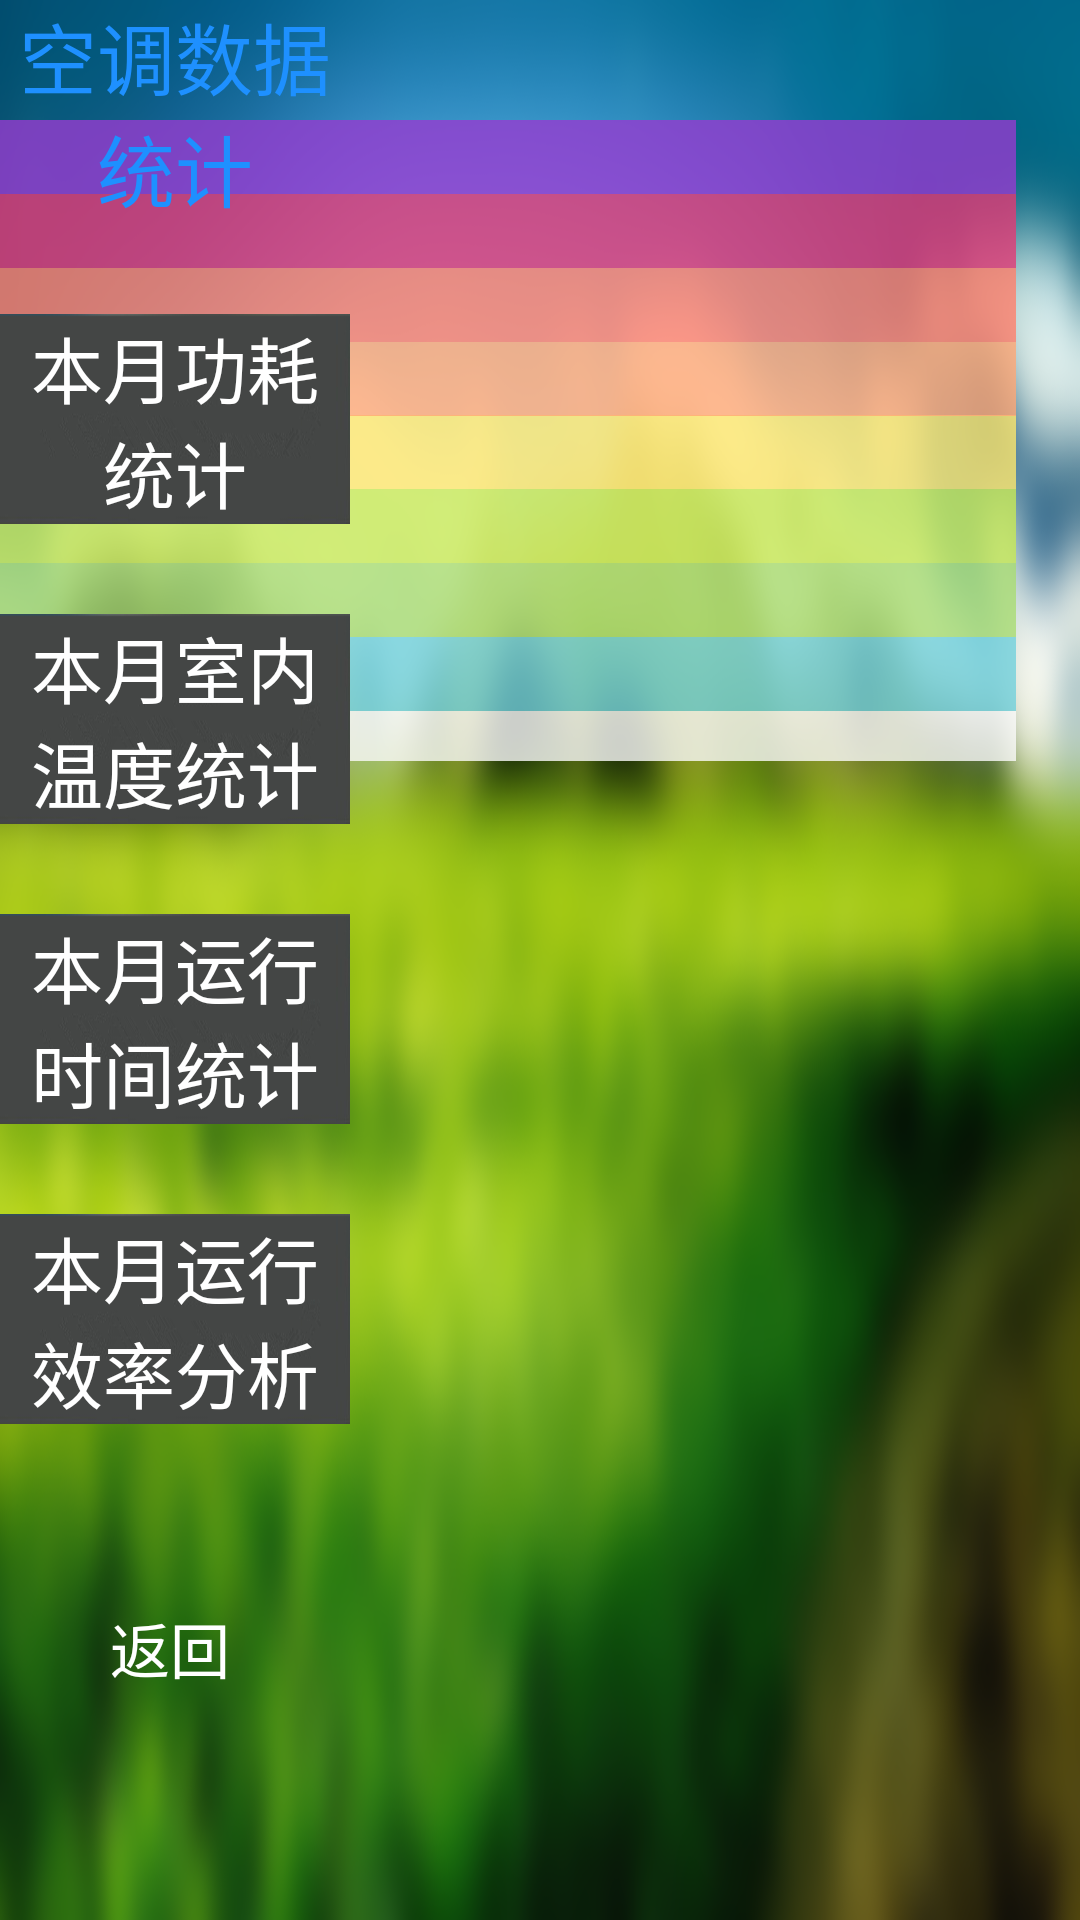

Reconstruct the res/layout file that produces this screen, plus the resources it refers to.
<!-- AndroidManifest.xml: application theme android:Theme.NoTitleBar.Fullscreen -->
<!-- res/layout/activity_air_condition_info.xml -->
<?xml version="1.0" encoding="utf-8"?>
<FrameLayout xmlns:android="http://schemas.android.com/apk/res/android"
    android:layout_width="fill_parent"
    android:layout_height="fill_parent"
    android:background="@drawable/air_info_public_background">
    
   
    <FrameLayout 
	   android:id="@+id/fy_right_view"
	   android:layout_width="1570px"
       android:layout_height="980px"
       android:focusable="false"
       android:layout_gravity="right">
       
       <ImageView
			android:id="@+id/iv_char_bg"
			android:layout_width="wrap_content"
	    	android:layout_height="wrap_content"
	    	android:layout_marginLeft="70px"
	    	android:layout_marginTop="120px"
	   	 	android:background="#00000000"
	    	android:src="@drawable/air_info_consume_bg"/>
       	    
	</FrameLayout> 
    
    
    <LinearLayout 
		android:id="@+id/ly_left_menu"
	    android:layout_width="350px"
	    android:layout_height="fill_parent"
	    android:layout_gravity="left"
	    android:orientation="vertical"
	    android:background="@drawable/air_info_left_menu_bg">
	    
        <TextView
	   		android:id="@+id/tv_left_menu_title"
	        android:layout_width="fill_parent"
	        android:layout_height="wrap_content"
	        android:gravity="center"
	        android:background="@drawable/air_info_title_background"
	        android:text="空调数据统计"
	        android:textColor="@color/Blue"
		    android:textSize="26sp"/>
        
        <Button
	   		android:id="@+id/left_menu_btn_energy"
	        android:layout_width="fill_parent"
	        android:layout_height="wrap_content"
	        android:layout_marginTop="30dp"
	        android:text="本月功耗统计"
	        android:textColor="@color/white"
		    android:textSize="24sp"
	        android:background="@drawable/air_info_left_menu_btn_background"/>
        
        <Button
	   		android:id="@+id/left_menu_btn_temperature"
	        android:layout_width="fill_parent"
	        android:layout_height="wrap_content"
	        android:layout_marginTop="30dp"
	        android:text="本月室内温度统计"
	         android:textColor="@color/white"
		    android:textSize="24sp"
	        android:background="@drawable/air_info_left_menu_btn_background"/>
        
        <Button
	   		android:id="@+id/left_menu_btn_on"
	        android:layout_width="fill_parent"
	        android:layout_height="wrap_content"
	        android:layout_marginTop="30dp"
	        android:text="本月运行时间统计"
	         android:textColor="@color/white"
		    android:textSize="24sp"
	        android:background="@drawable/air_info_left_menu_btn_background"/>
        
        <Button
	   		android:id="@+id/left_menu_btn_efficiency"
	        android:layout_width="fill_parent"
	        android:layout_height="wrap_content"
	        android:layout_marginTop="30dp"
	        android:text="本月运行效率分析"
	        android:textColor="@color/white"
		    android:textSize="24sp"
	        android:background="@drawable/air_info_left_menu_btn_background"/>
        
        <Button
	        android:id="@+id/left_menu_btn_back"
	        android:layout_width="wrap_content"
	        android:layout_height="wrap_content"
	        android:layout_marginTop="60dp"
	        android:layout_marginRight="40dp"
	        android:layout_gravity="right"
	        android:background="#00000000"
	        android:textColor="@color/air_info_button_text_color"
		    android:textSize="20sp"
		    android:text="返回"/>
       			        	       
     </LinearLayout>     	    
    
</FrameLayout>
<!-- resources referenced by this layout -->
<resources>
  <color name="Blue">#1E90FF</color>
  <color name="white">#ffffff</color>
  <!-- drawable air_info_consume_bg: png bitmap (drawable-nodpi, 7917 bytes) -->
  <!-- drawable air_info_left_menu_btn_background (drawable) -->
  <?xml version="1.0" encoding="UTF-8"?>
  <selector xmlns:android="http://schemas.android.com/apk/res/android"> 
      <item android:state_pressed="true" android:drawable="@drawable/air_info_left_menu_btn_bg_focus"/>   
      <item android:state_focused="true" android:drawable="@drawable/air_info_left_menu_btn_bg_focus" />
      <item android:state_selected="true" android:drawable="@drawable/air_info_left_menu_btn_bg_focus" />
      <item android:drawable="@drawable/air_info_left_menu_btn_bg_normal"/> 
  </selector>
  <!-- drawable air_info_public_background: png bitmap (drawable-nodpi, 757739 bytes) -->
  <!-- drawable air_info_left_menu_btn_bg_focus: png bitmap (drawable-nodpi, 3933 bytes) -->
  <!-- drawable air_info_left_menu_btn_bg_normal: png bitmap (drawable-nodpi, 5670 bytes) -->
</resources>
